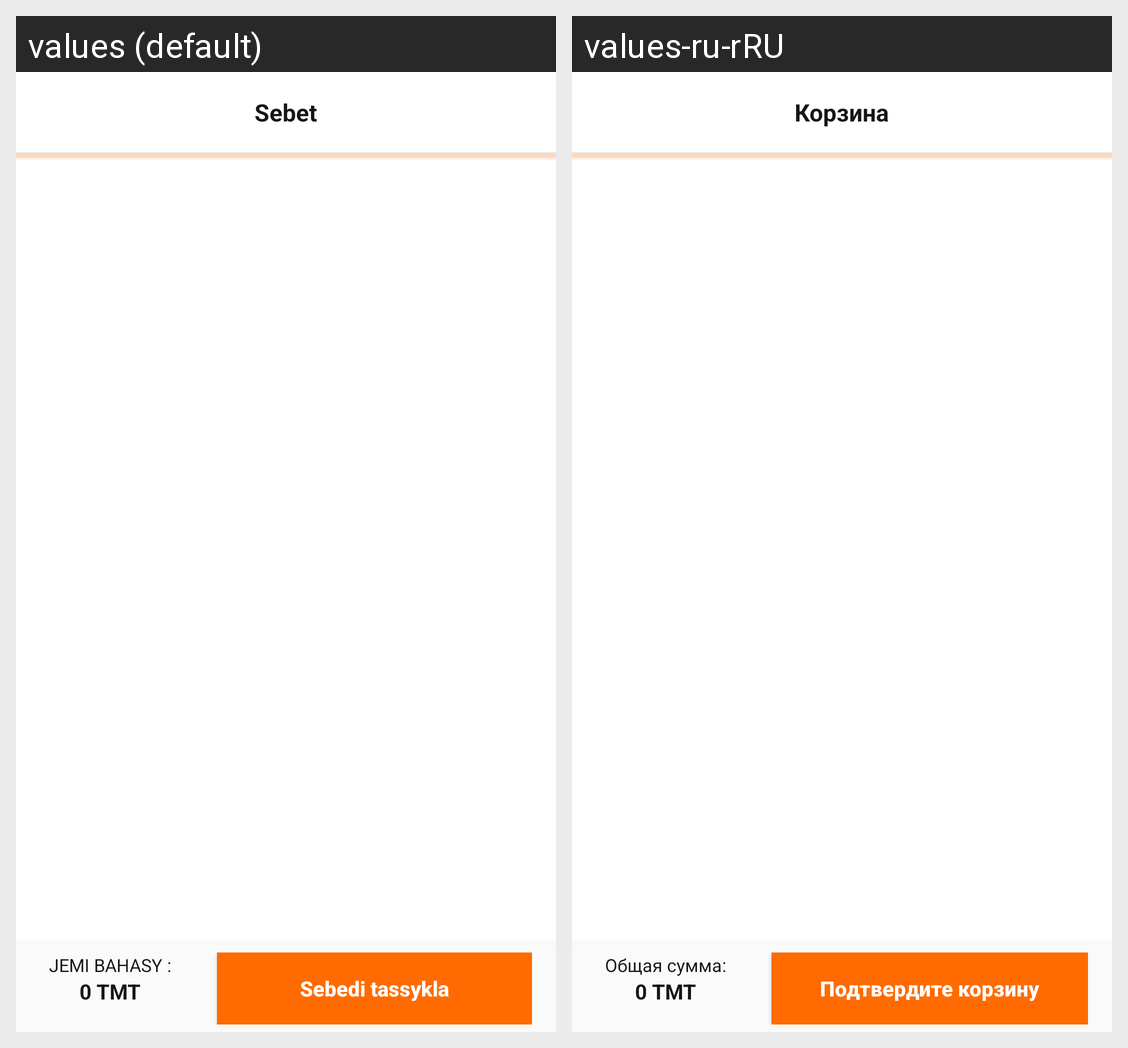

For this localized Android screen grid, give each drawn string resource with its value in every locale shown.
Android screen res/layout/fragment_basket.xml rendered under 2 locales, left to right: values (default), values-ru-rRU. Device: Nexus 5 (rendered at 1080×1920; each locale shown at half size, 540×960, under a caption strip naming it); theme Theme.AppTheme.
Strings drawn on this screen, with the default value and each locale's value (text and hints the layout hard-codes, and strings that could not be matched under every locale, appear in the picture but are not listed):

my_basket
  values: Sebet
  values-ru-rRU: Корзина

total_cost
  values: JEMI BAHASY :
  values-ru-rRU: Общая сумма:

accept_order
  values: Sebedi tassykla
  values-ru-rRU: Подтвердите корзину
